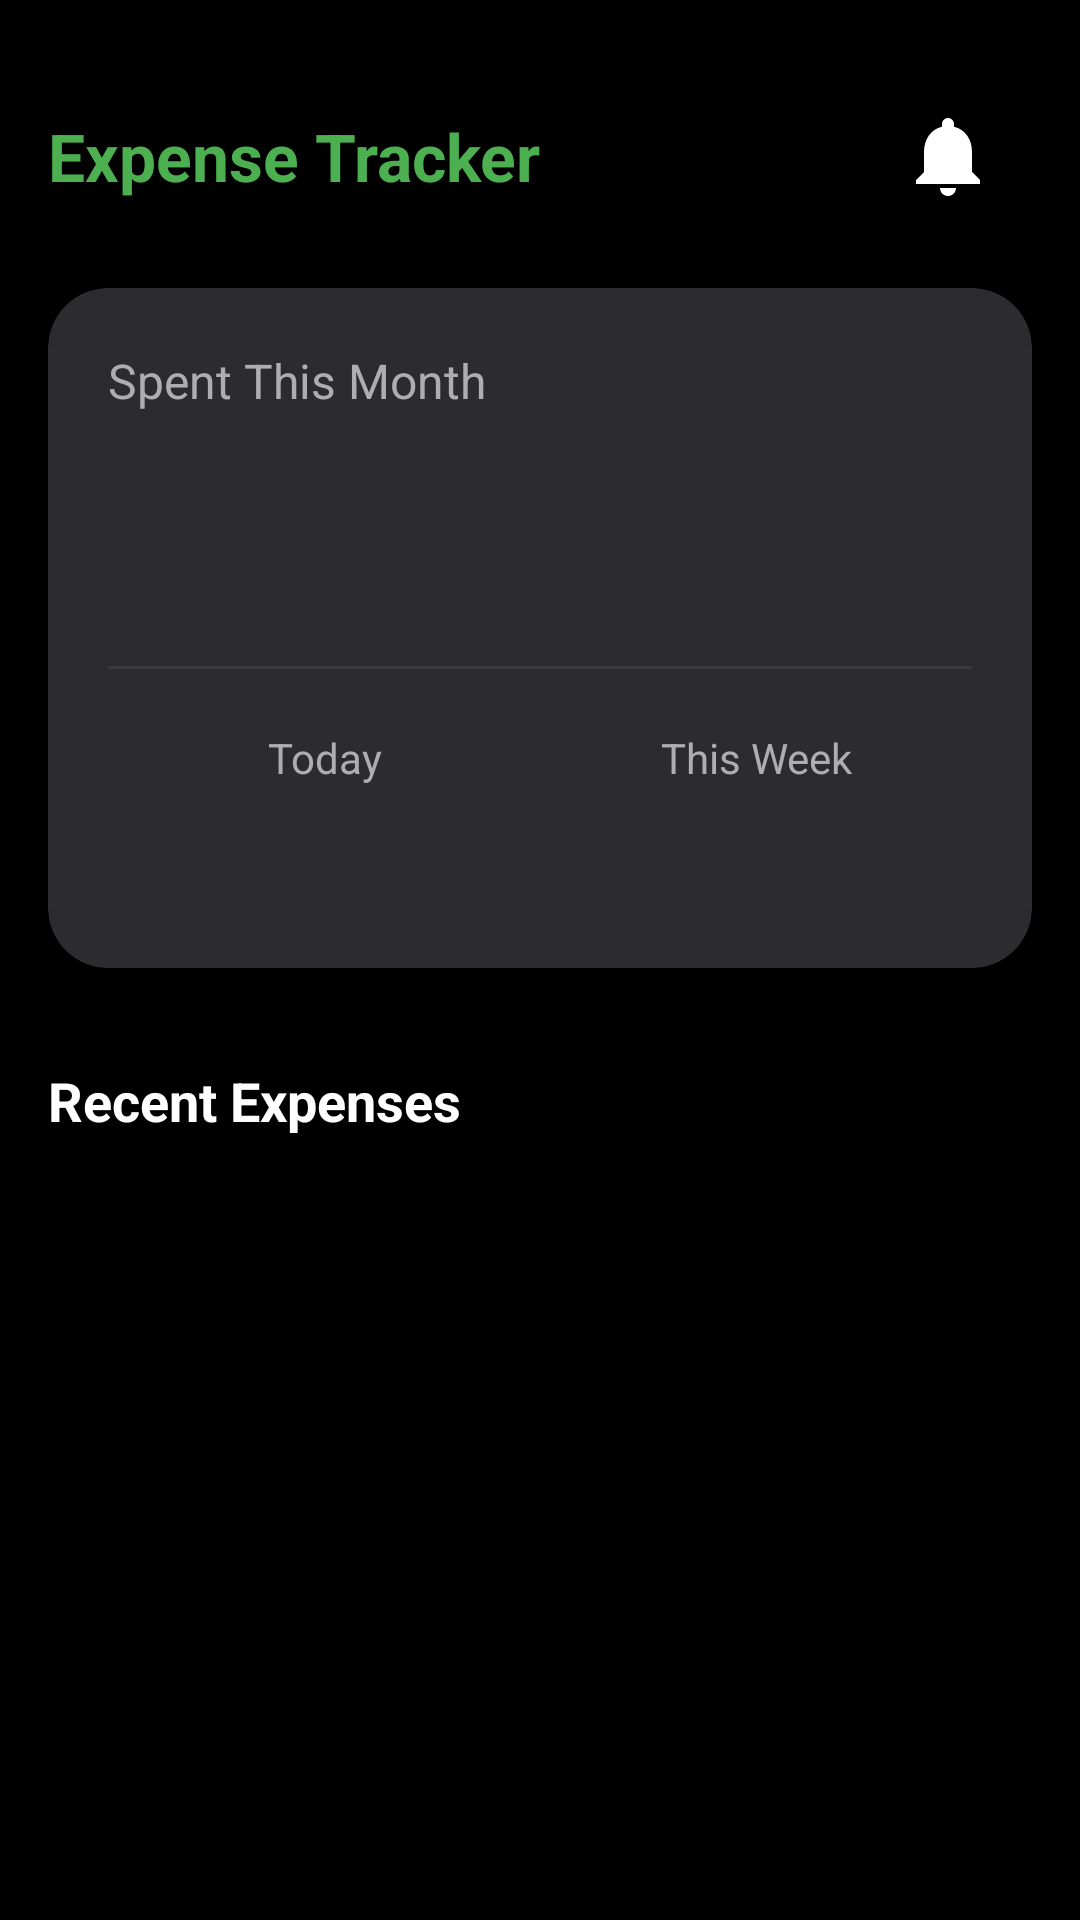

Layout XML and referenced resources for this Android screen:
<!-- AndroidManifest.xml: application theme Theme.Material3.DayNight.NoActionBar -->
<!-- res/layout/fragment_dashboard.xml -->
<?xml version="1.0" encoding="utf-8"?>
<androidx.constraintlayout.widget.ConstraintLayout xmlns:android="http://schemas.android.com/apk/res/android"
    xmlns:app="http://schemas.android.com/apk/res-auto"
    xmlns:tools="http://schemas.android.com/tools"
    android:layout_width="match_parent"
    android:layout_height="match_parent"
    android:background="@color/black"
    tools:context=".ui.theme.DashboardFragment">

    <TextView
        android:id="@+id/tvAppName"
        android:layout_width="wrap_content"
        android:layout_height="wrap_content"
        android:layout_marginStart="16dp"
        android:text="Expense Tracker"
        android:textColor="@color/green"
        android:textSize="22sp"
        android:textStyle="bold"
        app:layout_constraintBottom_toBottomOf="@+id/notificationLayout"
        app:layout_constraintStart_toStartOf="parent"
        app:layout_constraintTop_toTopOf="@+id/notificationLayout" />

    <FrameLayout
        android:id="@+id/notificationLayout"
        android:layout_width="56dp"
        android:layout_height="56dp"
        android:layout_marginTop="24dp"
        android:layout_marginEnd="16dp"
        android:background="?attr/selectableItemBackgroundBorderless"
        android:clickable="true"
        android:focusable="true"
        app:layout_constraintEnd_toEndOf="parent"
        app:layout_constraintTop_toTopOf="parent">

        <ImageView
            android:id="@+id/notification_icon"
            android:layout_width="32dp"
            android:layout_height="32dp"
            android:layout_gravity="center"
            android:contentDescription="Notifications"
            android:src="@drawable/ic_notification"
            app:tint="@color/white" />

        <ImageView
            android:id="@+id/notification_dot"
            android:layout_width="14dp"
            android:layout_height="14dp"
            android:layout_gravity="top|end"
            android:layout_marginTop="8dp"
            android:layout_marginEnd="8dp"
            android:contentDescription="New notification indicator"
            android:src="@drawable/ic_notification_dot"
            android:visibility="gone"
            tools:visibility="visible" />
    </FrameLayout>

    <androidx.cardview.widget.CardView
        android:id="@+id/dashboard_card"
        android:layout_width="0dp"
        android:layout_height="wrap_content"
        android:layout_marginStart="16dp"
        android:layout_marginTop="16dp"
        android:layout_marginEnd="16dp"
        app:cardBackgroundColor="#2C2C2E"
        app:cardCornerRadius="20dp"
        app:cardElevation="8dp"
        app:layout_constraintEnd_toEndOf="parent"
        app:layout_constraintStart_toStartOf="parent"
        app:layout_constraintTop_toBottomOf="@id/notificationLayout">

        <androidx.constraintlayout.widget.ConstraintLayout
            android:layout_width="match_parent"
            android:layout_height="wrap_content"
            android:padding="20dp">

            <TextView
                android:id="@+id/spent_this_month_label"
                android:layout_width="wrap_content"
                android:layout_height="wrap_content"
                android:text="Spent This Month"
                android:textColor="#AEAEB2"
                android:textSize="16sp"
                app:layout_constraintStart_toStartOf="parent"
                app:layout_constraintTop_toTopOf="parent" />

            <TextView
                android:id="@+id/totalExpenseText"
                android:layout_width="wrap_content"
                android:layout_height="wrap_content"
                android:layout_marginTop="4dp"
                android:textColor="@color/white"
                android:textSize="28sp"
                android:textStyle="bold"
                app:layout_constraintStart_toStartOf="parent"
                app:layout_constraintTop_toBottomOf="@id/spent_this_month_label"
                tools:text="₱1,234.56" />

            <TextView
                android:id="@+id/remainingBudgetText"
                android:layout_width="wrap_content"
                android:layout_height="wrap_content"
                android:layout_marginTop="4dp"
                android:textColor="#8E8E93"
                android:textSize="14sp"
                app:layout_constraintStart_toStartOf="parent"
                app:layout_constraintTop_toBottomOf="@id/totalExpenseText"
                tools:text="Remaining: ₱8,765.44" />

            <View
                android:id="@+id/divider"
                android:layout_width="0dp"
                android:layout_height="1dp"
                android:layout_marginTop="20dp"
                android:background="#3A3A3C"
                app:layout_constraintEnd_toEndOf="parent"
                app:layout_constraintStart_toStartOf="parent"
                app:layout_constraintTop_toBottomOf="@id/remainingBudgetText" />

            <TextView
                android:id="@+id/daily_label"
                android:layout_width="0dp"
                android:layout_height="wrap_content"
                android:layout_marginTop="20dp"
                android:gravity="center"
                android:text="Today"
                android:textColor="#AEAEB2"
                android:textSize="14sp"
                app:layout_constraintEnd_toStartOf="@+id/weekly_label"
                app:layout_constraintHorizontal_chainStyle="spread_inside"
                app:layout_constraintStart_toStartOf="parent"
                app:layout_constraintTop_toBottomOf="@id/divider" />

            <TextView
                android:id="@+id/dailySpentText"
                android:layout_width="wrap_content"
                android:layout_height="wrap_content"
                android:textColor="@color/white"
                android:textSize="18sp"
                android:textStyle="bold"
                app:layout_constraintEnd_toEndOf="@id/daily_label"
                app:layout_constraintStart_toStartOf="@id/daily_label"
                app:layout_constraintTop_toBottomOf="@id/daily_label"
                tools:text="₱45.89" />

            <TextView
                android:id="@+id/dailyRemainingText"
                android:layout_width="wrap_content"
                android:layout_height="wrap_content"
                android:textColor="#8E8E93"
                android:textSize="12sp"
                app:layout_constraintEnd_toEndOf="@id/daily_label"
                app:layout_constraintStart_toStartOf="@id/daily_label"
                app:layout_constraintTop_toBottomOf="@id/dailySpentText"
                tools:text="Rem: ₱54.11" />

            <TextView
                android:id="@+id/weekly_label"
                android:layout_width="0dp"
                android:layout_height="wrap_content"
                android:gravity="center"
                android:text="This Week"
                android:textColor="#AEAEB2"
                android:textSize="14sp"
                app:layout_constraintEnd_toEndOf="parent"
                app:layout_constraintStart_toEndOf="@id/daily_label"
                app:layout_constraintTop_toTopOf="@id/daily_label" />

            <TextView
                android:id="@+id/weeklySpentText"
                android:layout_width="wrap_content"
                android:layout_height="wrap_content"
                android:textColor="@color/white"
                android:textSize="18sp"
                android:textStyle="bold"
                app:layout_constraintEnd_toEndOf="@id/weekly_label"
                app:layout_constraintStart_toStartOf="@id/weekly_label"
                app:layout_constraintTop_toBottomOf="@id/weekly_label"
                tools:text="₱345.67" />

            <TextView
                android:id="@+id/weeklyRemainingText"
                android:layout_width="wrap_content"
                android:layout_height="wrap_content"
                android:textColor="#8E8E93"
                android:textSize="12sp"
                app:layout_constraintEnd_toEndOf="@id/weekly_label"
                app:layout_constraintStart_toStartOf="@id/weekly_label"
                app:layout_constraintTop_toBottomOf="@id/weeklySpentText"
                tools:text="Rem: ₱354.33" />
        </androidx.constraintlayout.widget.ConstraintLayout>
    </androidx.cardview.widget.CardView>

    <LinearLayout
        android:id="@+id/budget_warnings_layout"
        android:layout_width="0dp"
        android:layout_height="wrap_content"
        android:orientation="vertical"
        android:layout_marginTop="16dp"
        android:layout_marginStart="16dp"
        android:layout_marginEnd="16dp"
        app:layout_constraintTop_toBottomOf="@id/dashboard_card"
        app:layout_constraintStart_toStartOf="parent"
        app:layout_constraintEnd_toEndOf="parent">

        <TextView
            android:id="@+id/monthlyBudgetWarning"
            android:layout_width="match_parent"
            android:layout_height="wrap_content"
            android:text="Monthly budget exceeded!"
            android:textColor="@color/danger_red"
            android:visibility="gone"
            android:drawablePadding="8dp"
            android:gravity="center_vertical"
            android:padding="8dp"
            tools:visibility="visible"/>

        <TextView
            android:id="@+id/weeklyBudgetWarning"
            android:layout_width="match_parent"
            android:layout_height="wrap_content"
            android:layout_marginTop="4dp"
            android:text="Weekly budget exceeded!"
            android:textColor="@color/danger_red"
            android:visibility="gone"
            android:drawablePadding="8dp"
            android:gravity="center_vertical"
            android:padding="8dp"
            tools:visibility="visible"/>

        <TextView
            android:id="@+id/dailyBudgetWarning"
            android:layout_width="match_parent"
            android:layout_height="wrap_content"
            android:layout_marginTop="4dp"
            android:text="Daily budget exceeded!"
            android:textColor="@color/danger_red"
            android:visibility="gone"
            android:drawablePadding="8dp"
            android:gravity="center_vertical"
            android:padding="8dp"
            tools:visibility="visible"/>
    </LinearLayout>

    <TextView
        android:id="@+id/recentExpensesLabel"
        android:layout_width="wrap_content"
        android:layout_height="wrap_content"
        android:layout_marginStart="16dp"
        android:layout_marginTop="16dp"
        android:text="Recent Expenses"
        android:textColor="@color/white"
        android:textSize="18sp"
        android:textStyle="bold"
        app:layout_constraintStart_toStartOf="parent"
        app:layout_constraintTop_toBottomOf="@+id/budget_warnings_layout" />

    <androidx.recyclerview.widget.RecyclerView
        android:id="@+id/recentExpensesRecycler"
        android:layout_width="0dp"
        android:layout_height="0dp"
        android:layout_marginTop="8dp"
        app:layout_constraintBottom_toBottomOf="parent"
        app:layout_constraintEnd_toEndOf="parent"
        app:layout_constraintStart_toStartOf="parent"
        app:layout_constraintTop_toBottomOf="@id/recentExpensesLabel"
        tools:listitem="@layout/item_expense" />

</androidx.constraintlayout.widget.ConstraintLayout>
<!-- res/layout/item_expense.xml (included above) -->
<?xml version="1.0" encoding="utf-8"?>
<androidx.constraintlayout.widget.ConstraintLayout xmlns:android="http://schemas.android.com/apk/res/android"
    xmlns:app="http://schemas.android.com/apk/res-auto"
    xmlns:tools="http://schemas.android.com/tools"
    android:layout_width="match_parent"
    android:layout_height="wrap_content"
    android:padding="16dp">

    <TextView
        android:id="@+id/expenseCategoryText"
        android:layout_width="0dp"
        android:layout_height="wrap_content"
        android:layout_marginEnd="16dp"
        android:textColor="@color/white"
        android:textSize="16sp"
        android:textStyle="bold"
        app:layout_constraintEnd_toStartOf="@+id/expenseAmountText"
        app:layout_constraintStart_toStartOf="parent"
        app:layout_constraintTop_toTopOf="parent"
        tools:text="Groceries" />

    <TextView
        android:id="@+id/expenseDateText"
        android:layout_width="wrap_content"
        android:layout_height="wrap_content"
        android:layout_marginTop="4dp"
        android:textColor="@android:color/darker_gray"
        android:textSize="14sp"
        app:layout_constraintStart_toStartOf="parent"
        app:layout_constraintTop_toBottomOf="@id/expenseCategoryText"
        tools:text="2024-10-30" />

    <TextView
        android:id="@+id/expenseAmountText"
        android:layout_width="wrap_content"
        android:layout_height="wrap_content"
        android:textColor="@color/white"
        android:textSize="16sp"
        android:textStyle="bold"
        app:layout_constraintBottom_toBottomOf="parent"
        app:layout_constraintEnd_toEndOf="parent"
        app:layout_constraintTop_toTopOf="parent"
        tools:text="₱ 1,250.00" />

</androidx.constraintlayout.widget.ConstraintLayout>
<!-- resources referenced by this layout -->
<resources>
  <color name="black">#FF000000</color>
  <color name="danger_red">#FF453A</color>
  <color name="green">#4CAF50</color>
  <color name="white">#FFFFFFFF</color>
  <!-- drawable ic_notification (drawable) -->
  <vector xmlns:android="http://schemas.android.com/apk/res/android"
      android:width="24dp"
      android:height="24dp"
      android:viewportWidth="24"
      android:viewportHeight="24">
      <path
          android:fillColor="#FFFFFF"
          android:pathData="M12,22c1.1,0 2,-0.9 2,-2h-4c0,1.1 0.9,2 2,2zM18,16v-5c0,-3.07 -1.63,-5.64 -4.5,-6.32L13.5,4c0,-0.83 -0.67,-1.5 -1.5,-1.5s-1.5,0.67 -1.5,1.5v0.68C7.63,5.36 6,7.92 6,11v5l-2,2v1h16v-1l-2,-2z"/>
  </vector>
  <!-- drawable ic_notification_dot (drawable) -->
  <?xml version="1.0" encoding="utf-8"?>
  <shape xmlns:android="http://schemas.android.com/apk/res/android"
      android:shape="oval">
      <solid android:color="#FF0000"/>
      <size
          android:width="12dp"
          android:height="12dp"/>
  </shape>
</resources>
